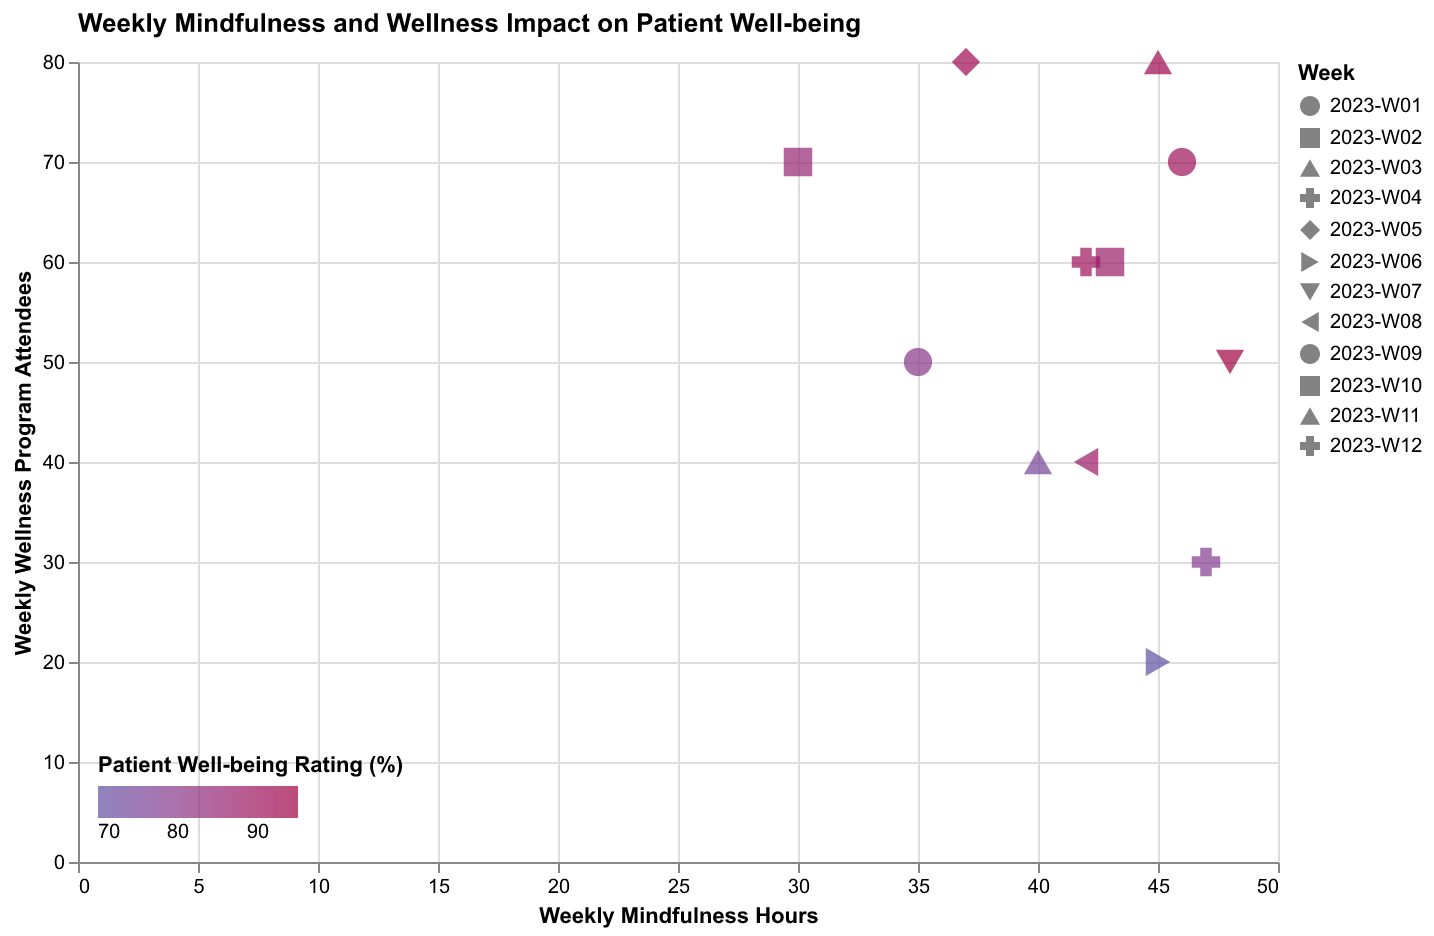

The data file committed next to this chart (first rows):
Week, Mindfulness Hours, Wellness Attendees, Well-being Rating
2023-W01, 35, 50, 80
2023-W02, 30, 70, 85
2023-W03, 40, 40, 75
2023-W04, 42, 60, 90
2023-W05, 37, 80, 92
2023-W06, 45, 20, 70
2023-W07, 48, 50, 95
2023-W08, 42, 40, 88
2023-W09, 46, 70, 90
2023-W10, 43, 60, 87
2023-W11, 45, 80, 93
2023-W12, 47, 30, 78
